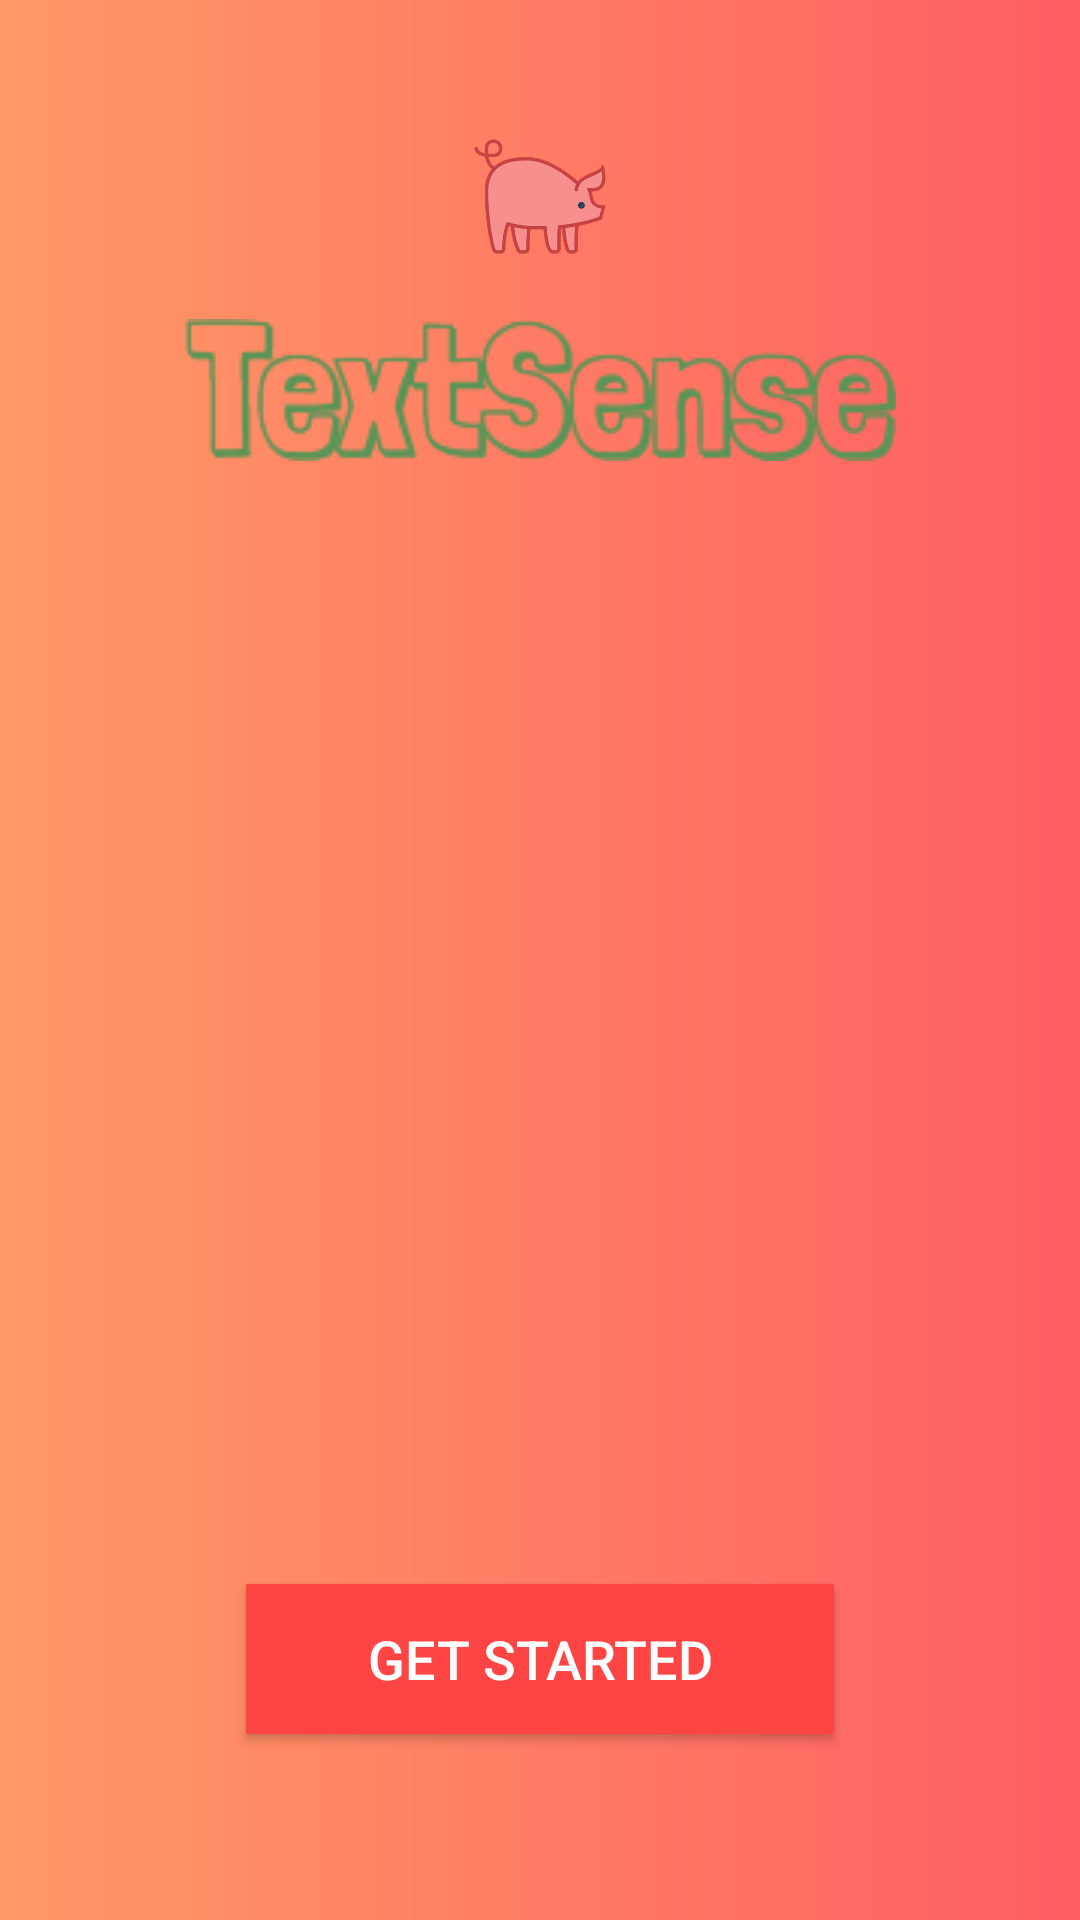

Produce the Android XML layout that renders to this screen, including the resource entries it uses.
<!-- AndroidManifest.xml: activity theme NoActionBar -->
<!-- res/layout/activity_main.xml -->
<?xml version="1.0" encoding="utf-8"?>
<android.support.constraint.ConstraintLayout xmlns:android="http://schemas.android.com/apk/res/android"
    xmlns:app="http://schemas.android.com/apk/res-auto"
    xmlns:tools="http://schemas.android.com/tools"
    android:layout_width="match_parent"
    android:layout_height="match_parent"
    android:background="@drawable/bg2"
    tools:context="com.doomcat.twilioapp.Activities.MainActivity"
    tools:layout_editor_absoluteX="0dp"
    tools:layout_editor_absoluteY="25dp">


    <ImageView
        android:id="@+id/btnAlex"
        android:layout_width="52dp"
        android:layout_height="46dp"
        android:src="@drawable/pig"
        tools:layout_constraintTop_creator="1"
        tools:layout_constraintRight_creator="1"
        app:layout_constraintRight_toRightOf="parent"
        android:layout_marginTop="42dp"
        tools:layout_constraintLeft_creator="1"
        app:layout_constraintLeft_toLeftOf="parent"
        app:layout_constraintTop_toTopOf="parent" />

    <ImageView
        android:id="@+id/imageView6"
        android:layout_width="237dp"
        android:layout_height="84dp"
        android:src="@drawable/logo"
        android:layout_marginStart="86dp"
        android:layout_marginEnd="86dp"
        tools:layout_constraintTop_creator="1"
        tools:layout_constraintRight_creator="1"
        app:layout_constraintRight_toRightOf="parent"
        app:layout_constraintTop_toBottomOf="@+id/btnAlex"
        tools:layout_constraintLeft_creator="1"
        app:layout_constraintLeft_toLeftOf="parent"
        tools:layout_editor_absoluteY="87dp"
        android:layout_marginTop="0dp" />

    <Button
        android:id="@+id/startButton"
        android:layout_width="0dp"
        android:layout_height="50dp"
        android:layout_marginBottom="62dp"
        android:layout_marginEnd="82dp"
        android:layout_marginStart="82dp"
        android:width="220sp"
        android:background="@android:color/holo_red_light"
        android:text="Get started"
        android:textColor="@android:color/white"
        android:textSize="18sp"
        app:layout_constraintBottom_toBottomOf="parent"
        app:layout_constraintLeft_toLeftOf="parent"
        app:layout_constraintRight_toRightOf="parent"
        tools:layout_constraintBottom_creator="1"
        tools:layout_constraintLeft_creator="1"
        tools:layout_constraintRight_creator="1" />



</android.support.constraint.ConstraintLayout>
<!-- resources referenced by this layout -->
<resources>
  <!-- drawable bg2: png bitmap (drawable, 10425 bytes) -->
  <!-- drawable logo: png bitmap (drawable, 9103 bytes) -->
  <!-- drawable pig: png bitmap (drawable, 36743 bytes) -->
  <style name="NoActionBar" parent="Theme.AppCompat.Light.NoActionBar">
      </style>
</resources>
